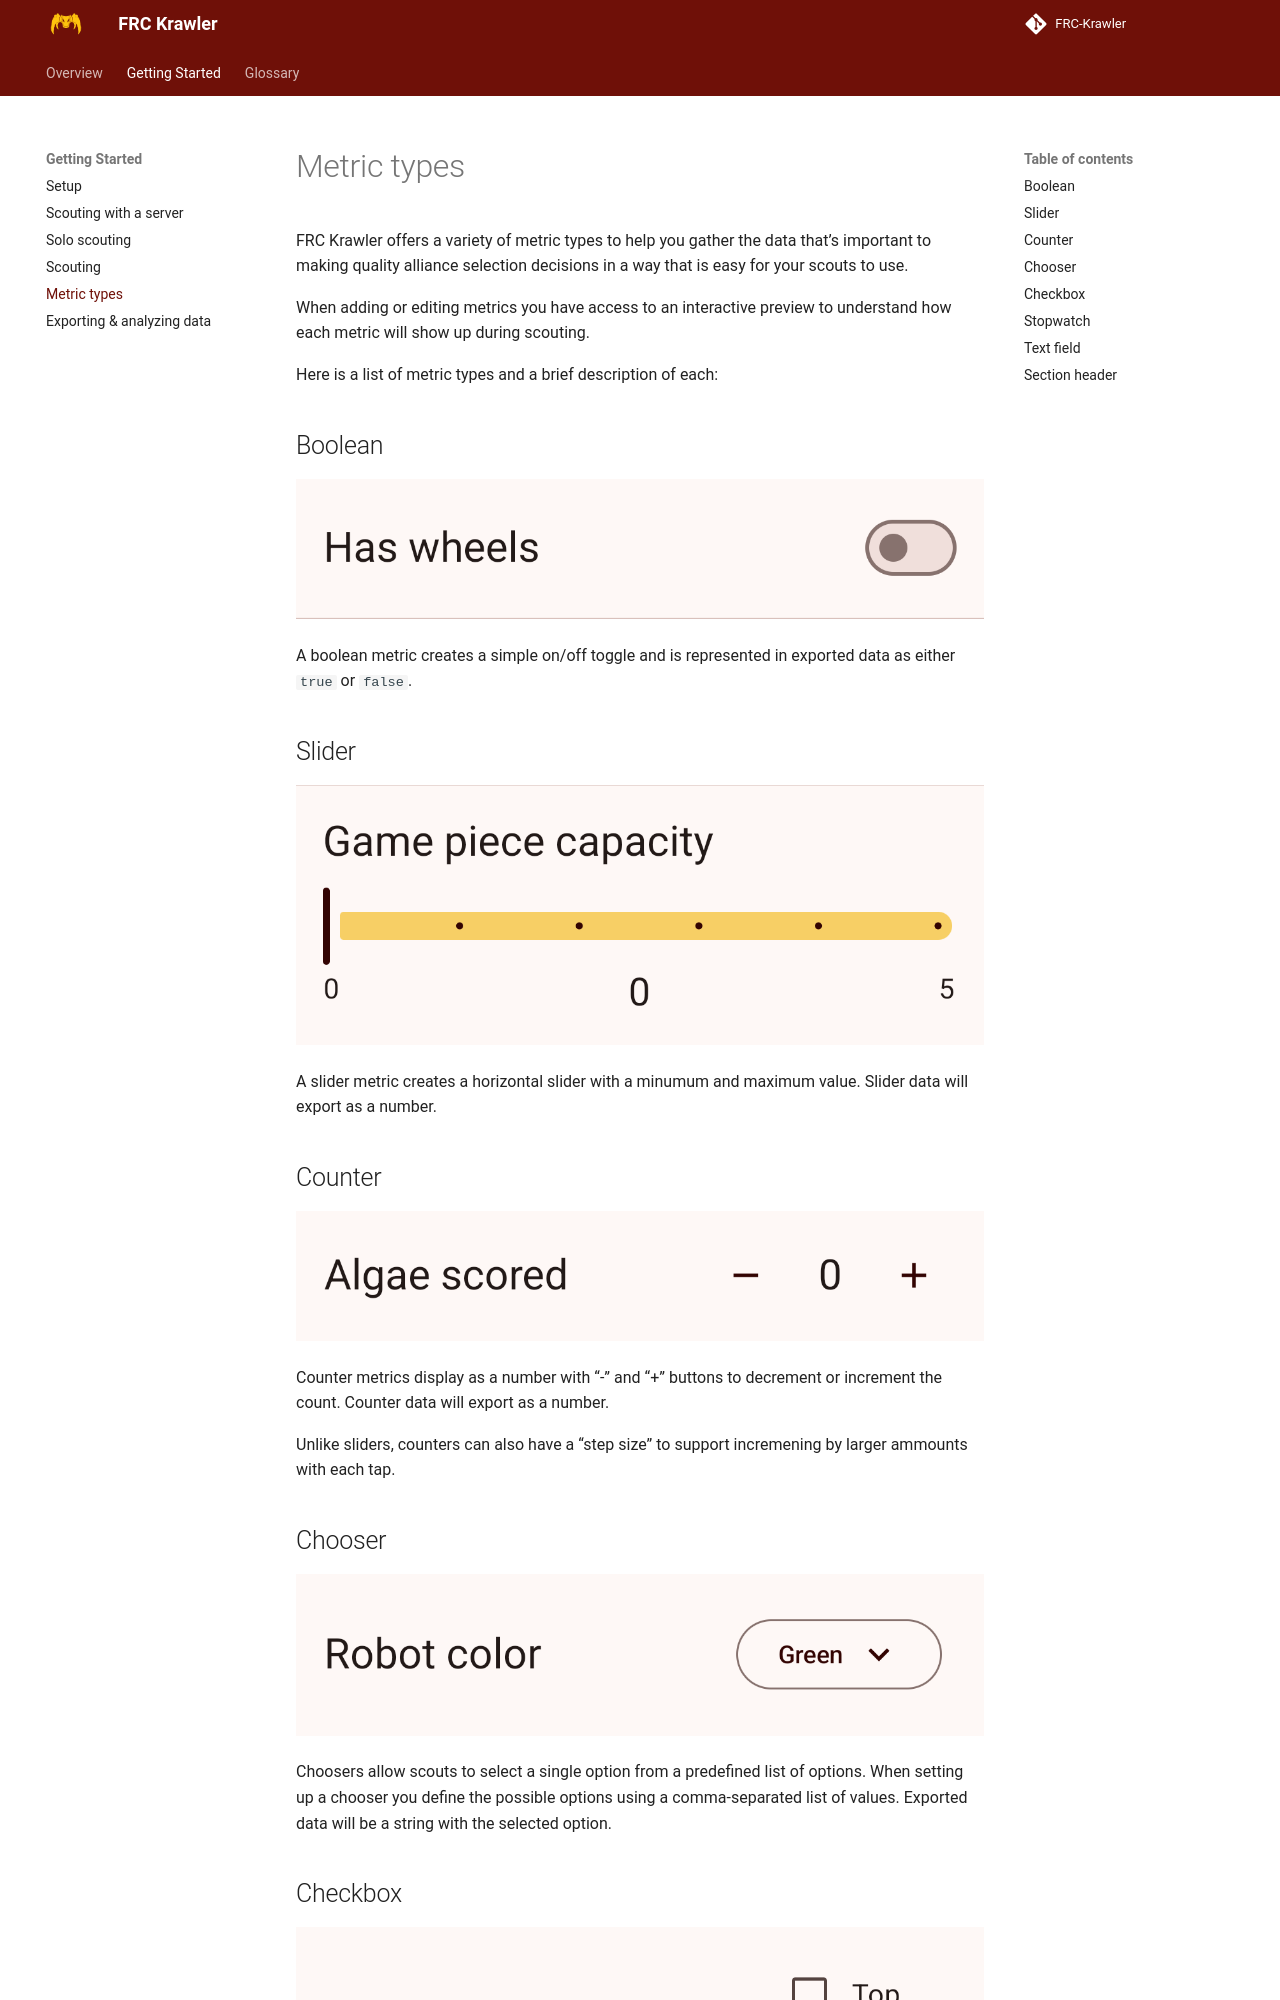

repository: frc2052/FRC-Krawler · page: getting-started/metric-types/index.html · generator: mkdocs

# Metric types
FRC Krawler offers a variety of metric types to help you gather the data that's important to 
making quality alliance selection decisions in a way that is easy for your scouts to use.

When adding or editing metrics you have access to an interactive preview to understand how each 
metric will show up during scouting.

Here is a list of metric types and a brief description of each:

## Boolean
![](../assets/images/metrics/boolean.png)

A boolean metric creates a simple on/off toggle and is represented in exported data as either 
`true` or `false`.

## Slider
![](../assets/images/metrics/slider.png)

A slider metric creates a horizontal slider with a minumum and maximum value. Slider data will
export as a number.

## Counter
![](../assets/images/metrics/counter.png)

Counter metrics display as a number with "-" and "+" buttons to decrement or increment the count.
Counter data will export as a number.

Unlike sliders, counters can also have a "step size" to support incremening by larger ammounts with
each tap.

## Chooser
![](../assets/images/metrics/chooser.png)

Choosers allow scouts to select a single option from a predefined list of options. When setting 
up a chooser you define the possible options using a comma-separated list of values. Exported
data will be a string with the selected option.
